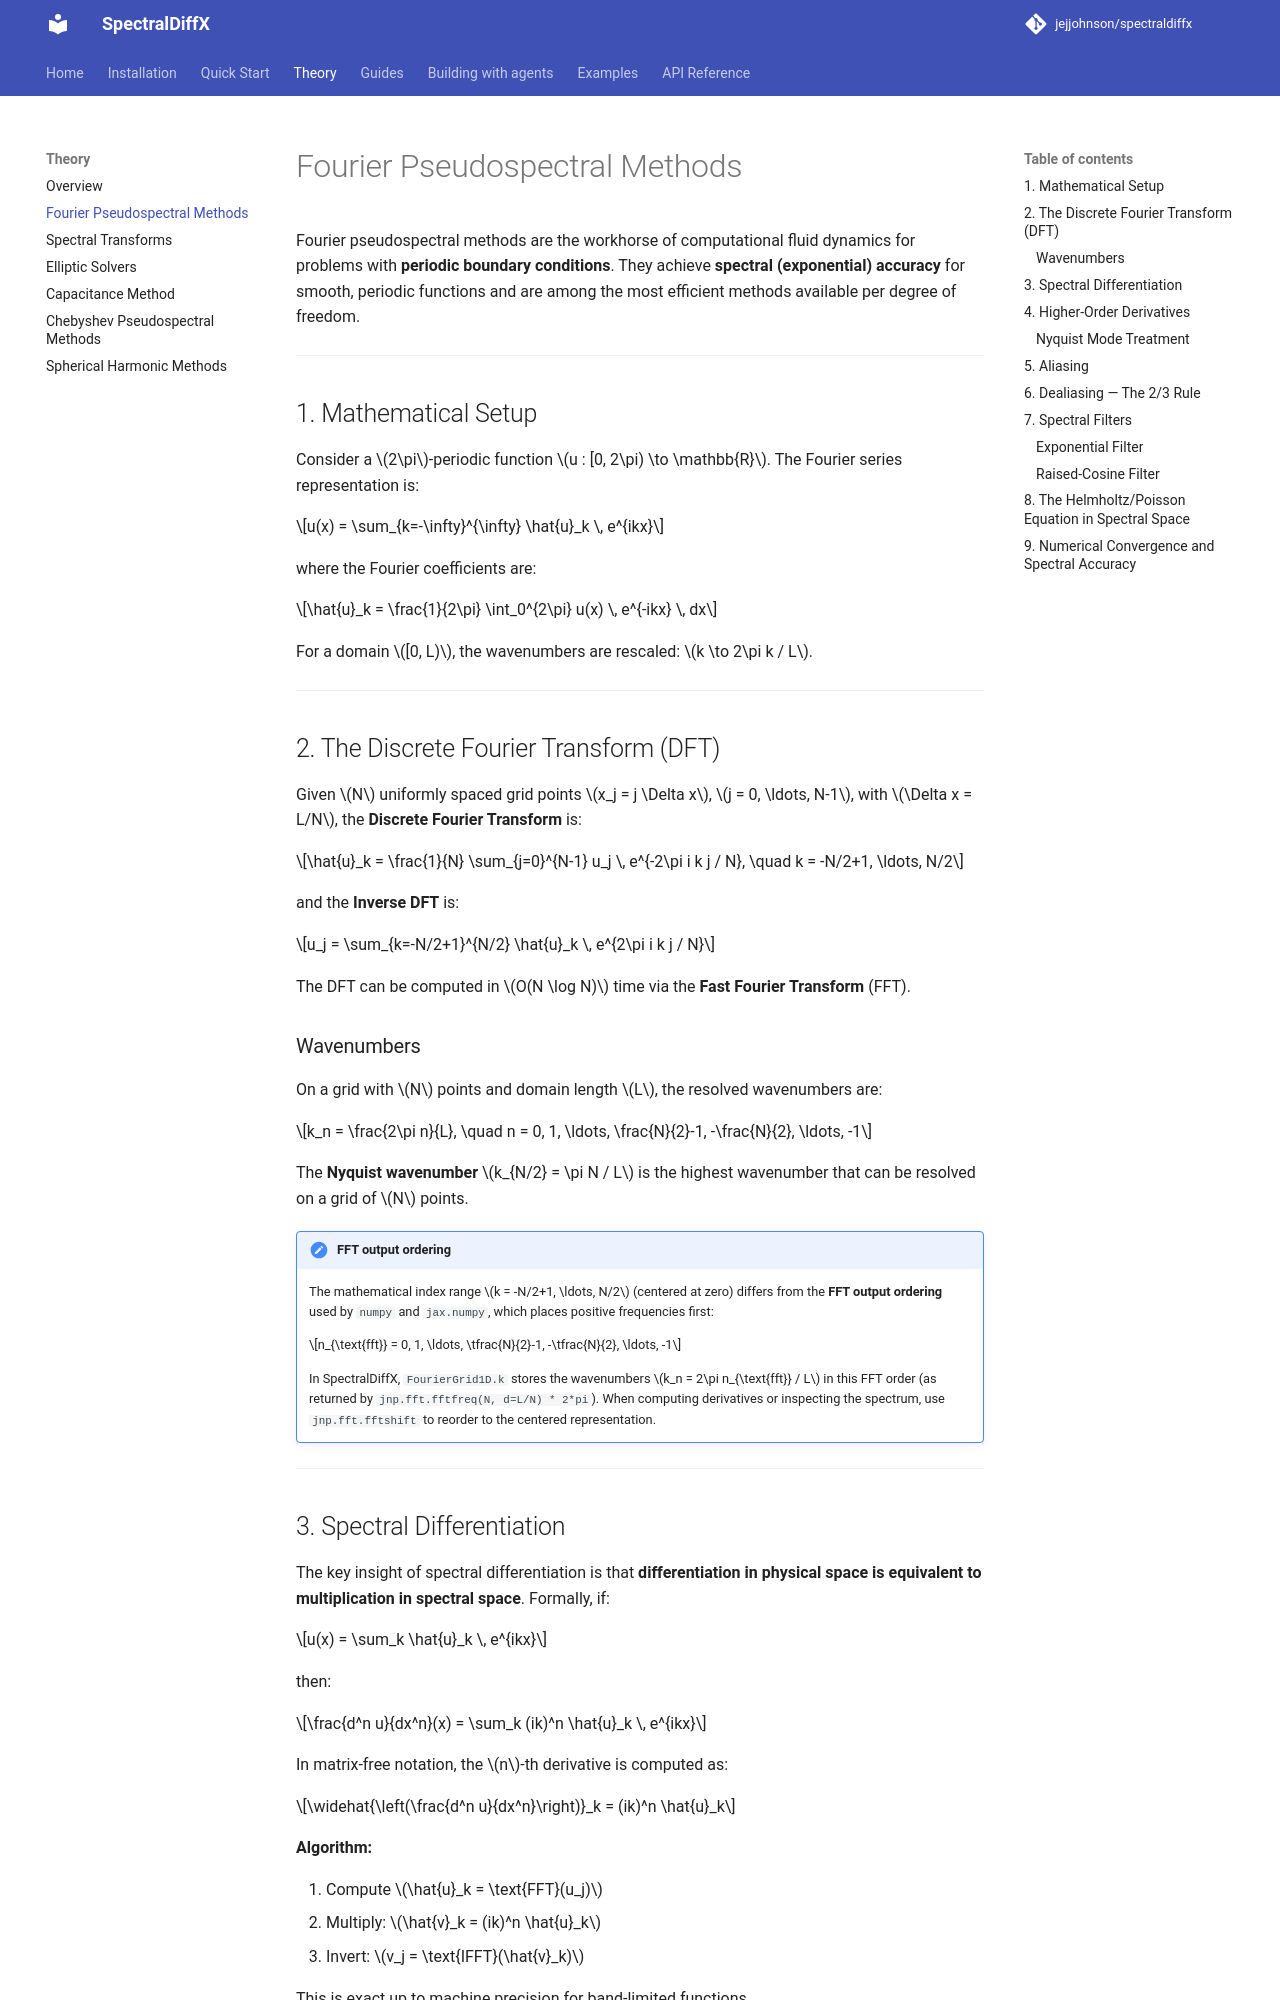

repository: jejjohnson/spectraldiffx · page: theory/fourier/index.html · generator: mkdocs

# Fourier Pseudospectral Methods

Fourier pseudospectral methods are the workhorse of computational fluid dynamics for problems with **periodic boundary conditions**. They achieve **spectral (exponential) accuracy** for smooth, periodic functions and are among the most efficient methods available per degree of freedom.

---

## 1. Mathematical Setup

Consider a $2\pi$-periodic function $u : [0, 2\pi) \to \mathbb{R}$. The Fourier series representation is:

$$u(x) = \sum_{k=-\infty}^{\infty} \hat{u}_k \, e^{ikx}$$

where the Fourier coefficients are:

$$\hat{u}_k = \frac{1}{2\pi} \int_0^{2\pi} u(x) \, e^{-ikx} \, dx$$

For a domain $[0, L)$, the wavenumbers are rescaled: $k \to 2\pi k / L$.

---

## 2. The Discrete Fourier Transform (DFT)

Given $N$ uniformly spaced grid points $x_j = j \Delta x$, $j = 0, \ldots, N-1$, with $\Delta x = L/N$, the **Discrete Fourier Transform** is:

$$\hat{u}_k = \frac{1}{N} \sum_{j=0}^{N-1} u_j \, e^{-2\pi i k j / N}, \quad k = -N/2+1, \ldots, N/2$$

and the **Inverse DFT** is:

$$u_j = \sum_{k=-N/2+1}^{N/2} \hat{u}_k \, e^{2\pi i k j / N}$$

The DFT can be computed in $O(N \log N)$ time via the **Fast Fourier Transform** (FFT).

### Wavenumbers

On a grid with $N$ points and domain length $L$, the resolved wavenumbers are:

$$k_n = \frac{2\pi n}{L}, \quad n = 0, 1, \ldots, \frac{N}{2}-1, -\frac{N}{2}, \ldots, -1$$

The **Nyquist wavenumber** $k_{N/2} = \pi N / L$ is the highest wavenumber that can be resolved on a grid of $N$ points.

!!! note "FFT output ordering"
    The mathematical index range $k = -N/2+1, \ldots, N/2$ (centered at zero) differs from
    the **FFT output ordering** used by `numpy` and `jax.numpy`, which places positive frequencies
    first:

    $$n_{\text{fft}} = 0, 1, \ldots, \tfrac{N}{2}-1, -\tfrac{N}{2}, \ldots, -1$$

    In SpectralDiffX, `FourierGrid1D.k` stores the wavenumbers $k_n = 2\pi n_{\text{fft}} / L$ in
    this FFT order (as returned by `jnp.fft.fftfreq(N, d=L/N) * 2*pi`). When computing derivatives
    or inspecting the spectrum, use `jnp.fft.fftshift` to reorder to the centered representation.

---

## 3. Spectral Differentiation

The key insight of spectral differentiation is that **differentiation in physical space is equivalent to multiplication in spectral space**. Formally, if:

$$u(x) = \sum_k \hat{u}_k \, e^{ikx}$$

then:

$$\frac{d^n u}{dx^n}(x) = \sum_k (ik)^n \hat{u}_k \, e^{ikx}$$

In matrix-free notation, the $n$-th derivative is computed as:

$$\widehat{\left(\frac{d^n u}{dx^n}\right)}_k = (ik)^n \hat{u}_k$$

**Algorithm:**

1. Compute $\hat{u}_k = \text{FFT}(u_j)$
2. Multiply: $\hat{v}_k = (ik)^n \hat{u}_k$
3. Invert: $v_j = \text{IFFT}(\hat{v}_k)$

This is exact up to machine precision for band-limited functions.

---
